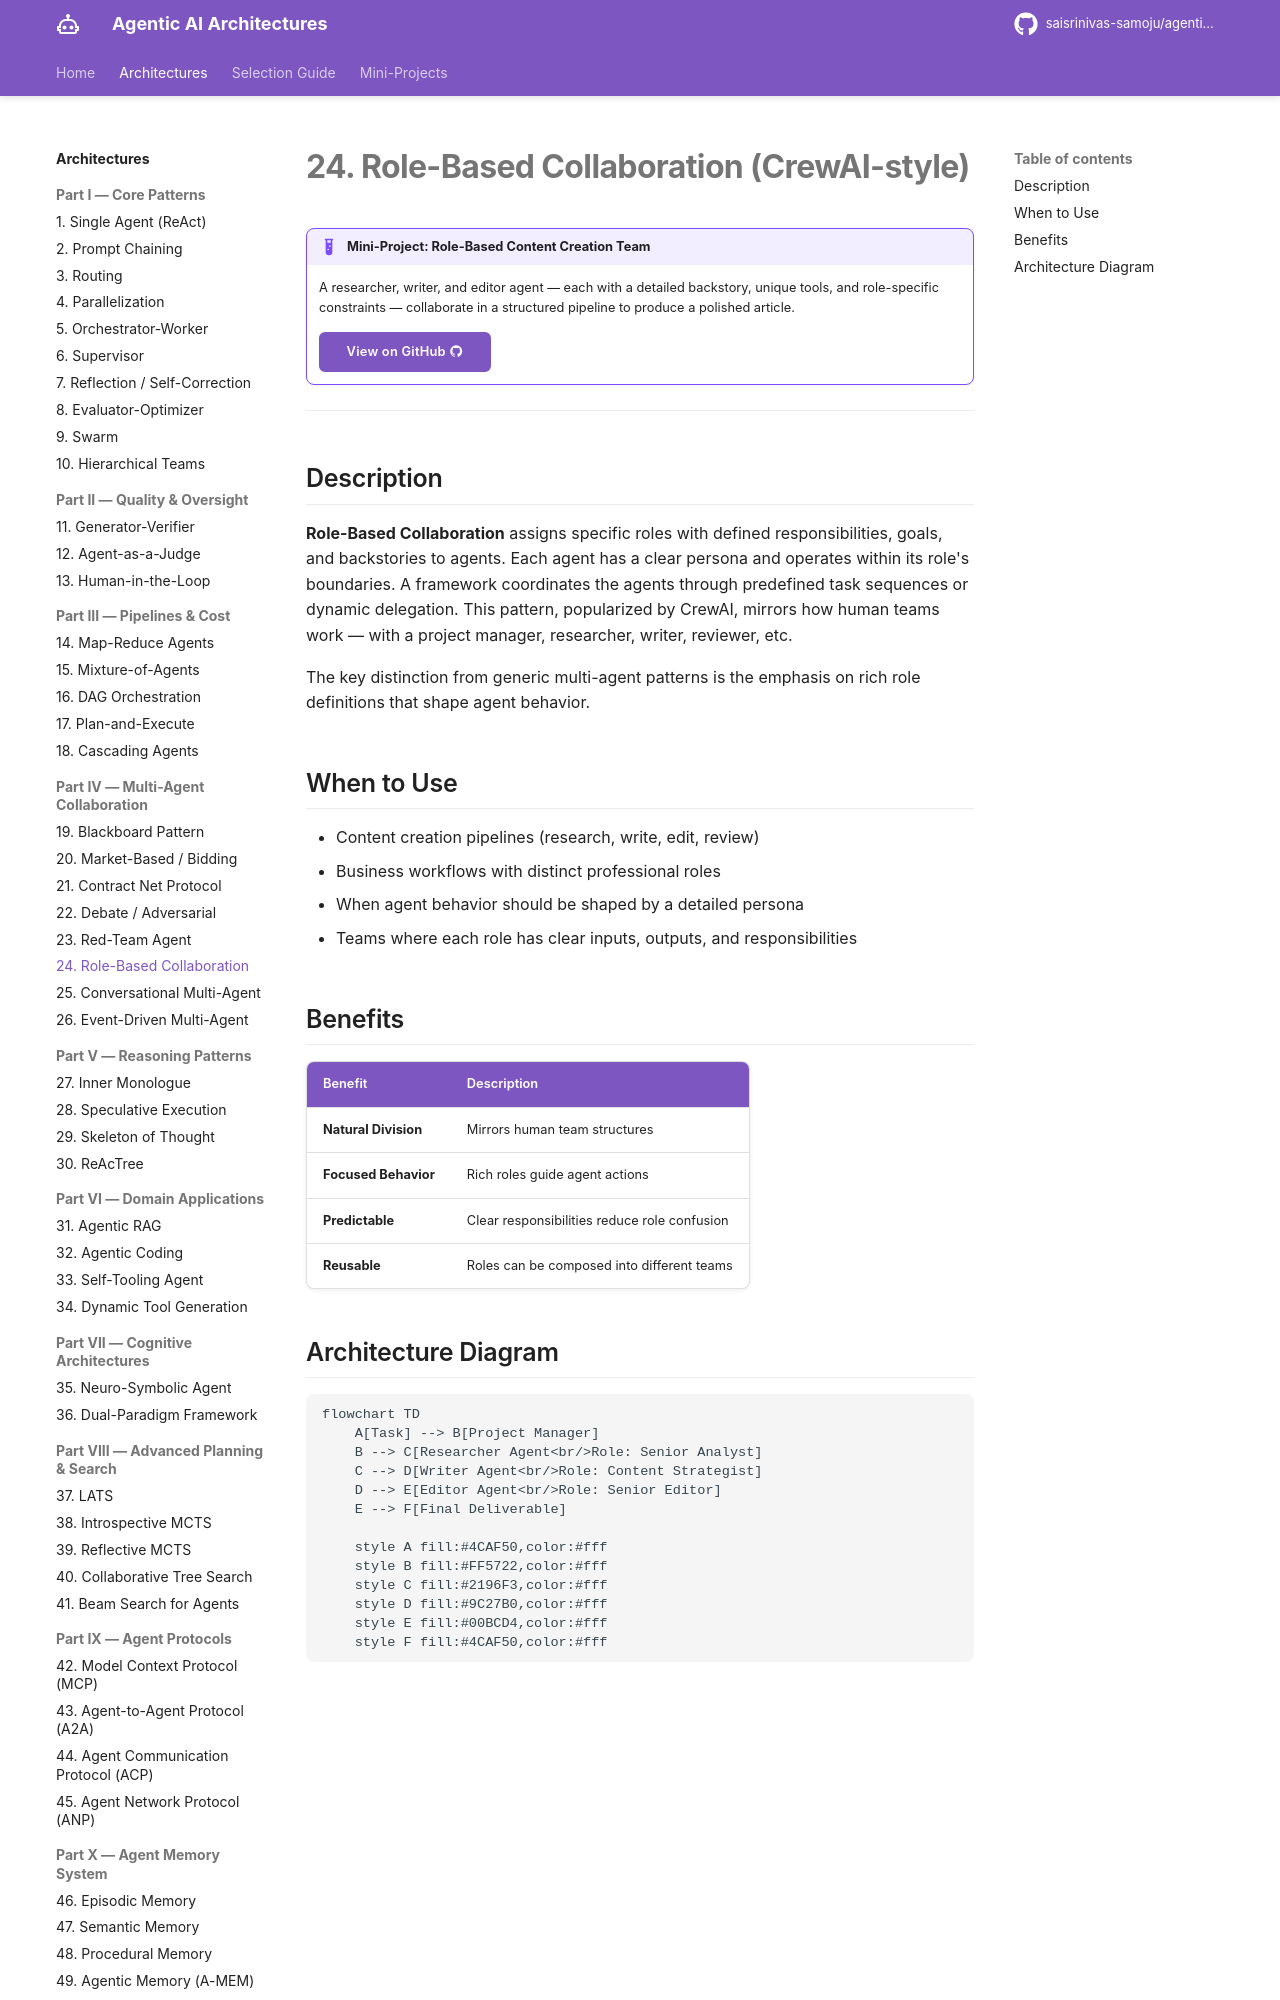

repository: saisrinivas-samoju/agentic_architectures · page: architectures/role-based/index.html · generator: mkdocs

# 24. Role-Based Collaboration (CrewAI-style)

!!! example "Mini-Project: Role-Based Content Creation Team"
    A researcher, writer, and editor agent — each with a detailed backstory, unique tools, and role-specific constraints — collaborate in a structured pipeline to produce a polished article.

    [View on GitHub :material-github:](https://github.com/saisrinivas-samoju/agentic_architectures/blob/main/mini-projects/24-role-based-collaboration.ipynb){ .md-button .md-button--primary }

---

## Description

**Role-Based Collaboration** assigns specific roles with defined responsibilities, goals, and backstories to agents. Each agent has a clear persona and operates within its role's boundaries. A framework coordinates the agents through predefined task sequences or dynamic delegation. This pattern, popularized by CrewAI, mirrors how human teams work — with a project manager, researcher, writer, reviewer, etc.

The key distinction from generic multi-agent patterns is the emphasis on rich role definitions that shape agent behavior.

## When to Use

- Content creation pipelines (research, write, edit, review)
- Business workflows with distinct professional roles
- When agent behavior should be shaped by a detailed persona
- Teams where each role has clear inputs, outputs, and responsibilities
